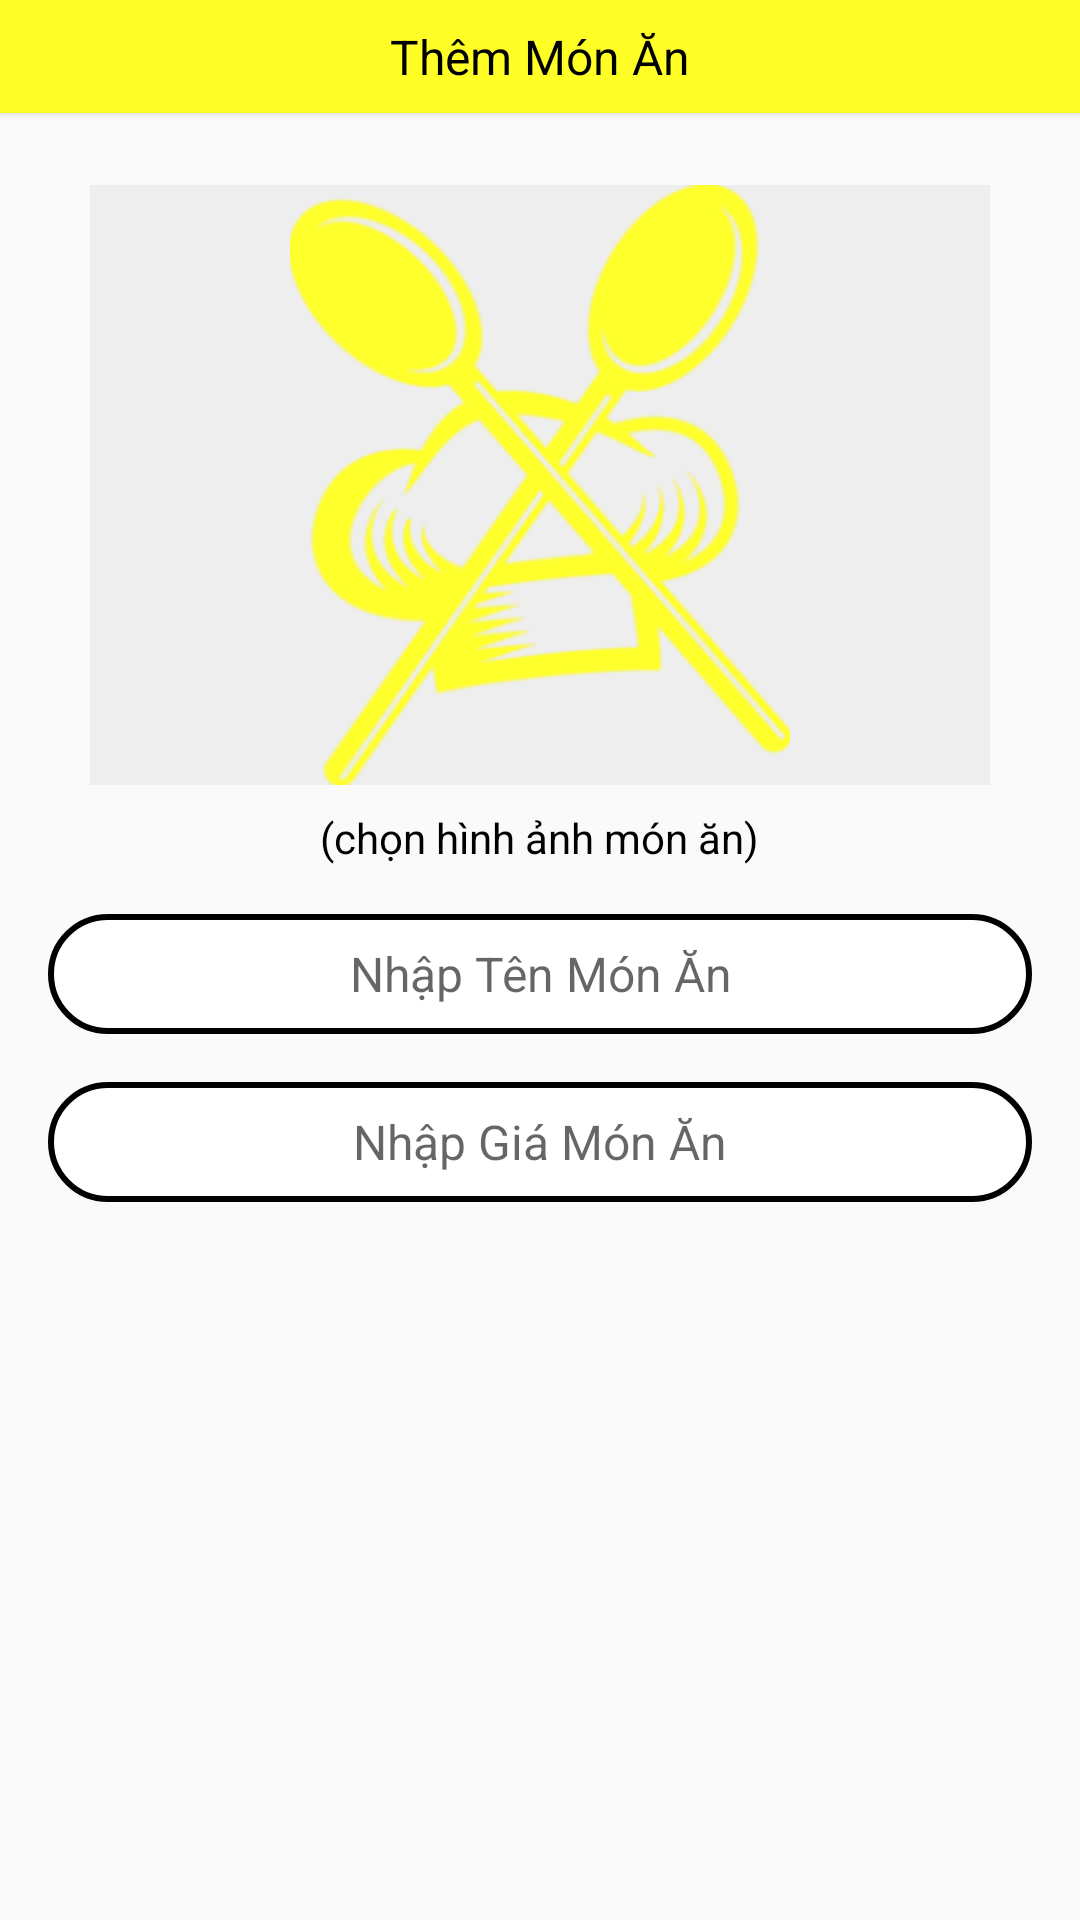

This screen was rendered from an Android layout file. Write that file and the resources it references.
<!-- AndroidManifest.xml: application theme AppTheme -->
<!-- res/layout/dialog_add_food.xml -->
<?xml version="1.0" encoding="utf-8"?>
<FrameLayout xmlns:android="http://schemas.android.com/apk/res/android"
    android:layout_width="match_parent"
    android:layout_height="match_parent"
    xmlns:app="http://schemas.android.com/apk/res-auto"
    android:orientation="vertical"
    app:layout_constraintCircleRadius="4dp">

    <LinearLayout
        android:layout_width="match_parent"
        android:layout_height="match_parent"
        android:orientation="vertical"
        >

        <LinearLayout
            android:layout_width="match_parent"
            android:layout_height="wrap_content"
            android:background="@color/colorPrimary"
            android:orientation="vertical"
            android:elevation="2dp">
            <TextView
                android:layout_width="wrap_content"
                android:layout_height="wrap_content"
                android:text="Thêm Món Ăn"
                android:layout_gravity="center"
                android:textColor="#000"
                android:textSize="16sp"
                android:layout_marginTop="8dp"
                android:layout_marginBottom="8dp"/>
        </LinearLayout>

        <ImageView
            android:id="@+id/imageMonAn"
            android:layout_width="300dp"
            android:layout_height="200dp"
            android:layout_gravity="center"
            android:layout_marginTop="24dp"
            android:src="@drawable/logo"
            android:background="#EEEEEE"
            />

        <TextView
            android:layout_width="wrap_content"
            android:layout_height="wrap_content"
            android:textColor="#000000"
            android:text="(chọn hình ảnh món ăn)"
            android:layout_gravity="center"
            android:layout_marginTop="8dp"/>

        <EditText
            android:id="@+id/txtTenMonAn"
            android:layout_width="match_parent"
            android:layout_height="40dp"
            android:layout_marginTop="16dp"
            android:layout_marginLeft="16dp"
            android:layout_marginRight="16dp"
            android:textColor="#000000"
            android:textSize="16sp"
            android:gravity="center"
            android:hint="Nhập Tên Món Ăn"
            android:background="@drawable/custom_edittext"/>
        <EditText
            android:id="@+id/txtGiaMonAn"
            android:layout_width="match_parent"
            android:layout_height="40dp"
            android:layout_marginTop="16dp"
            android:layout_marginLeft="16dp"
            android:layout_marginRight="16dp"
            android:textColor="#000000"
            android:textSize="16sp"
            android:gravity="center"
            android:hint="Nhập Giá Món Ăn"
            android:background="@drawable/custom_edittext"/>
    </LinearLayout>



</FrameLayout>
<!-- resources referenced by this layout -->
<resources>
  <color name="colorPrimary">#FFFF27</color>
  <!-- drawable custom_edittext (drawable) -->
  <?xml version="1.0" encoding="utf-8"?>
  <shape xmlns:android="http://schemas.android.com/apk/res/android"
      android:shape="rectangle">
      <solid android:color="#ffffff"/>
  
      <stroke android:width="2dp"></stroke>
      <corners android:radius="400dp"></corners>
  
  </shape>
  <!-- drawable logo: png bitmap (drawable-hdpi, 17582 bytes) -->
  <style name="AppTheme" parent="Theme.AppCompat.Light.NoActionBar">
          
          <item name="colorPrimary">@color/colorPrimary</item>
          <item name="colorPrimaryDark">@color/colorPrimaryDark</item>
          <item name="colorAccent">@color/colorAccent</item>
      </style>
  <color name="colorPrimaryDark">#C8CC00</color>
  <color name="colorAccent">#FFFfff</color>
</resources>
